Run: headless pygame with SDL's dummy video driver; simulated clock (each Clock.tick advances the game by its frame time, no real sleeping); random seed 0; keys injected as events and as key.get_pressed() state; no mouse input; restart key R tapped at the start of phases 3 and 4.
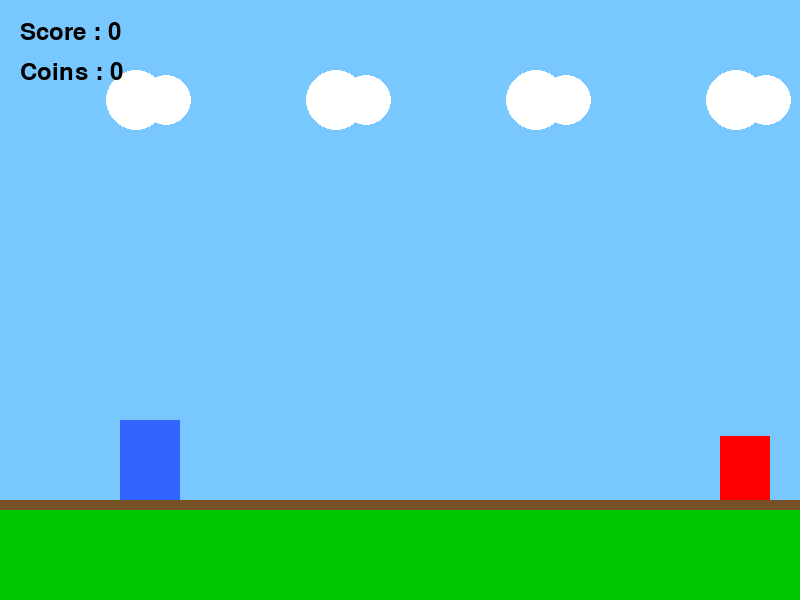
Frame 1 of 4 · flips 1–60 · no input
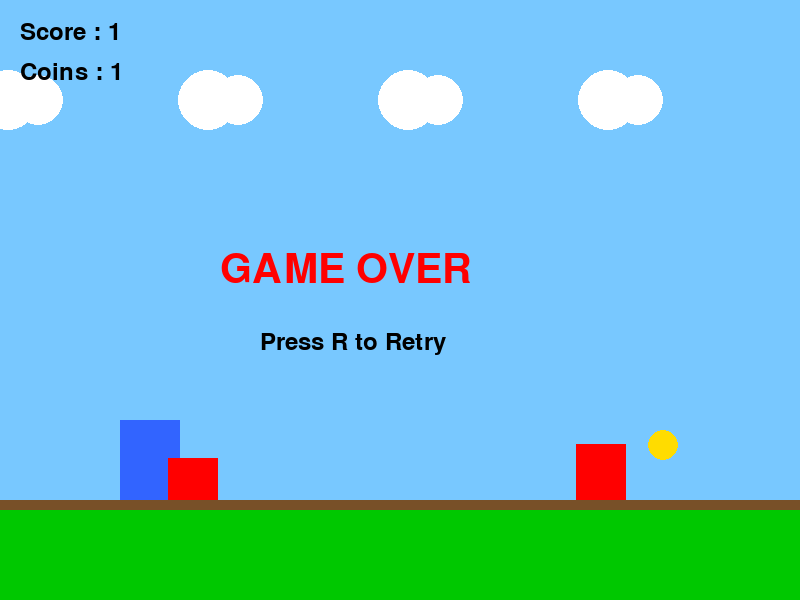
Frame 2 of 4 · flips 61–180 · tapped SPACE, RETURN · held RIGHT (→), D
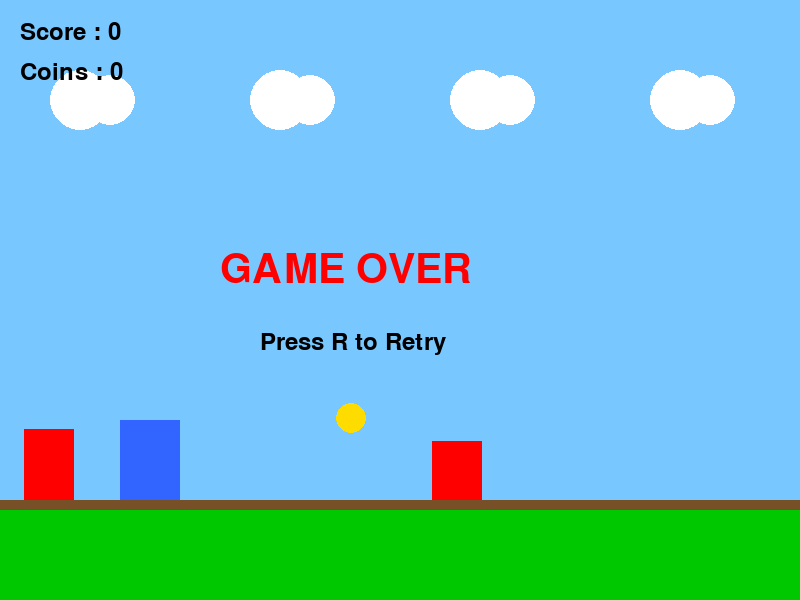
Frame 3 of 4 · flips 181–300 · tapped R · held DOWN (↓), S
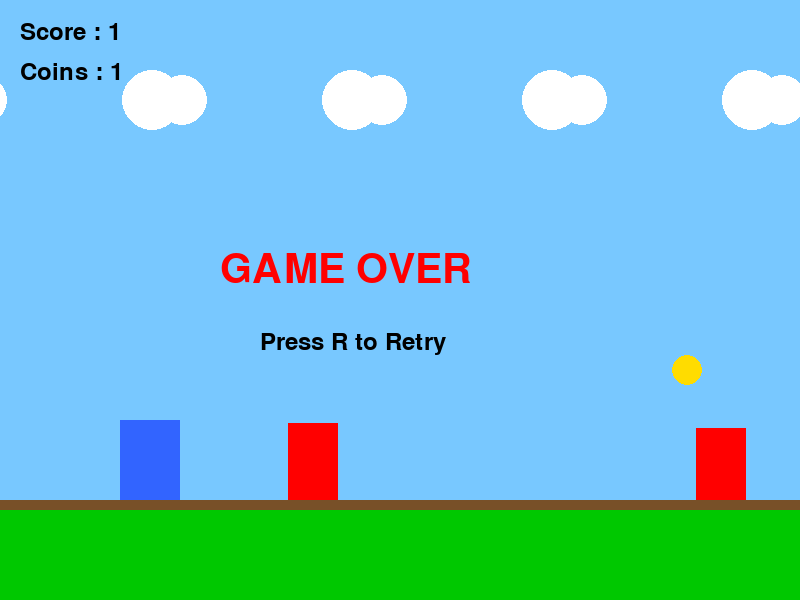
Frame 4 of 4 · flips 301–420 · tapped R · held LEFT (←), A, UP (↑), W

The pygame program that drew these frames:

import pygame
import random

pygame.init()

# 画面サイズ
WIDTH = 800
HEIGHT = 600
screen = pygame.display.set_mode((WIDTH, HEIGHT))
pygame.display.set_caption("Temple Run Side Scroll")
clock = pygame.time.Clock()

# 色
WHITE = (255, 255, 255)
BLACK = (0, 0, 0)
RED = (255, 0, 0)
GREEN = (0, 200, 0)
BLUE = (50, 100, 255)
YELLOW = (255, 220, 0)
SKY = (120, 200, 255)
BROWN = (120, 80, 40)

# フォント
font = pygame.font.SysFont(None, 60)
small_font = pygame.font.SysFont(None, 35)

# 地面
GROUND_Y = 500

# プレイヤー
player = pygame.Rect(120, 420, 60, 80)
player_y_speed = 0
jump = False

# 障害物
obstacles = []
obstacle_timer = 0
obstacle_speed = 8

# コイン
coins = []
coin_timer = 0
coin_count = 0

# スコア
score = 0

# ゲーム状態
game_over = False


# 障害物作成

def create_obstacle():
    height = random.randint(40, 80)
    obstacle = pygame.Rect(WIDTH, GROUND_Y - height, 50, height)
    obstacles.append(obstacle)


# コイン作成

def create_coin():
    y = random.randint(300, 430)
    coin = pygame.Rect(WIDTH, y, 30, 30)
    coins.append(coin)


running = True
while running:
    clock.tick(60)

    # 背景
    screen.fill(SKY)

    # 地面
    pygame.draw.rect(screen, GREEN, (0, GROUND_Y, WIDTH, HEIGHT - GROUND_Y))

    # 地面ライン
    pygame.draw.rect(screen, BROWN, (0, GROUND_Y, WIDTH, 10))

    # 雲
    for i in range(5):
        cloud_x = (pygame.time.get_ticks() // 15 + i * 200) % 1000
        pygame.draw.circle(screen, WHITE, (WIDTH - cloud_x, 100), 30)
        pygame.draw.circle(screen, WHITE, (WIDTH - cloud_x + 30, 100), 25)

    # イベント
    for event in pygame.event.get():
        if event.type == pygame.QUIT:
            running = False

        if event.type == pygame.KEYDOWN:
            if not game_over:
                if event.key == pygame.K_SPACE:
                    if not jump:
                        jump = True
                        player_y_speed = -18

            if game_over:
                if event.key == pygame.K_r:
                    obstacles.clear()
                    coins.clear()
                    score = 0
                    coin_count = 0
                    obstacle_speed = 8
                    player.y = 420
                    game_over = False

    # ジャンプ
    if jump:
        player.y += player_y_speed
        player_y_speed += 1

        if player.y >= 420:
            player.y = 420
            jump = False

    # プレイヤー描画
    pygame.draw.rect(screen, BLUE, player)

    # 障害物生成
    obstacle_timer += 1
    if obstacle_timer > 50:
        create_obstacle()
        obstacle_timer = 0

    # コイン生成
    coin_timer += 1
    if coin_timer > 80:
        create_coin()
        coin_timer = 0

    # 障害物移動
    for obstacle in obstacles[:]:
        obstacle.x -= obstacle_speed

        pygame.draw.rect(screen, RED, obstacle)

        if obstacle.colliderect(player):
            game_over = True

        if obstacle.x < -100:
            obstacles.remove(obstacle)
            score += 1

    # コイン移動
    for coin in coins[:]:
        coin.x -= obstacle_speed

        pygame.draw.circle(screen, YELLOW, coin.center, 15)

        if coin.colliderect(player):
            coin_count += 1
            coins.remove(coin)

        elif coin.x < -50:
            coins.remove(coin)

    # スピードアップ
    obstacle_speed = 8 + score // 10

    # スコア表示
    score_text = small_font.render(f"Score : {score}", True, BLACK)
    coin_text = small_font.render(f"Coins : {coin_count}", True, BLACK)

    screen.blit(score_text, (20, 20))
    screen.blit(coin_text, (20, 60))

    # ゲームオーバー
    if game_over:
        over_text = font.render("GAME OVER", True, RED)
        retry_text = small_font.render("Press R to Retry", True, BLACK)

        screen.blit(over_text, (220, 250))
        screen.blit(retry_text, (260, 330))

    pygame.display.update()

pygame.quit()
